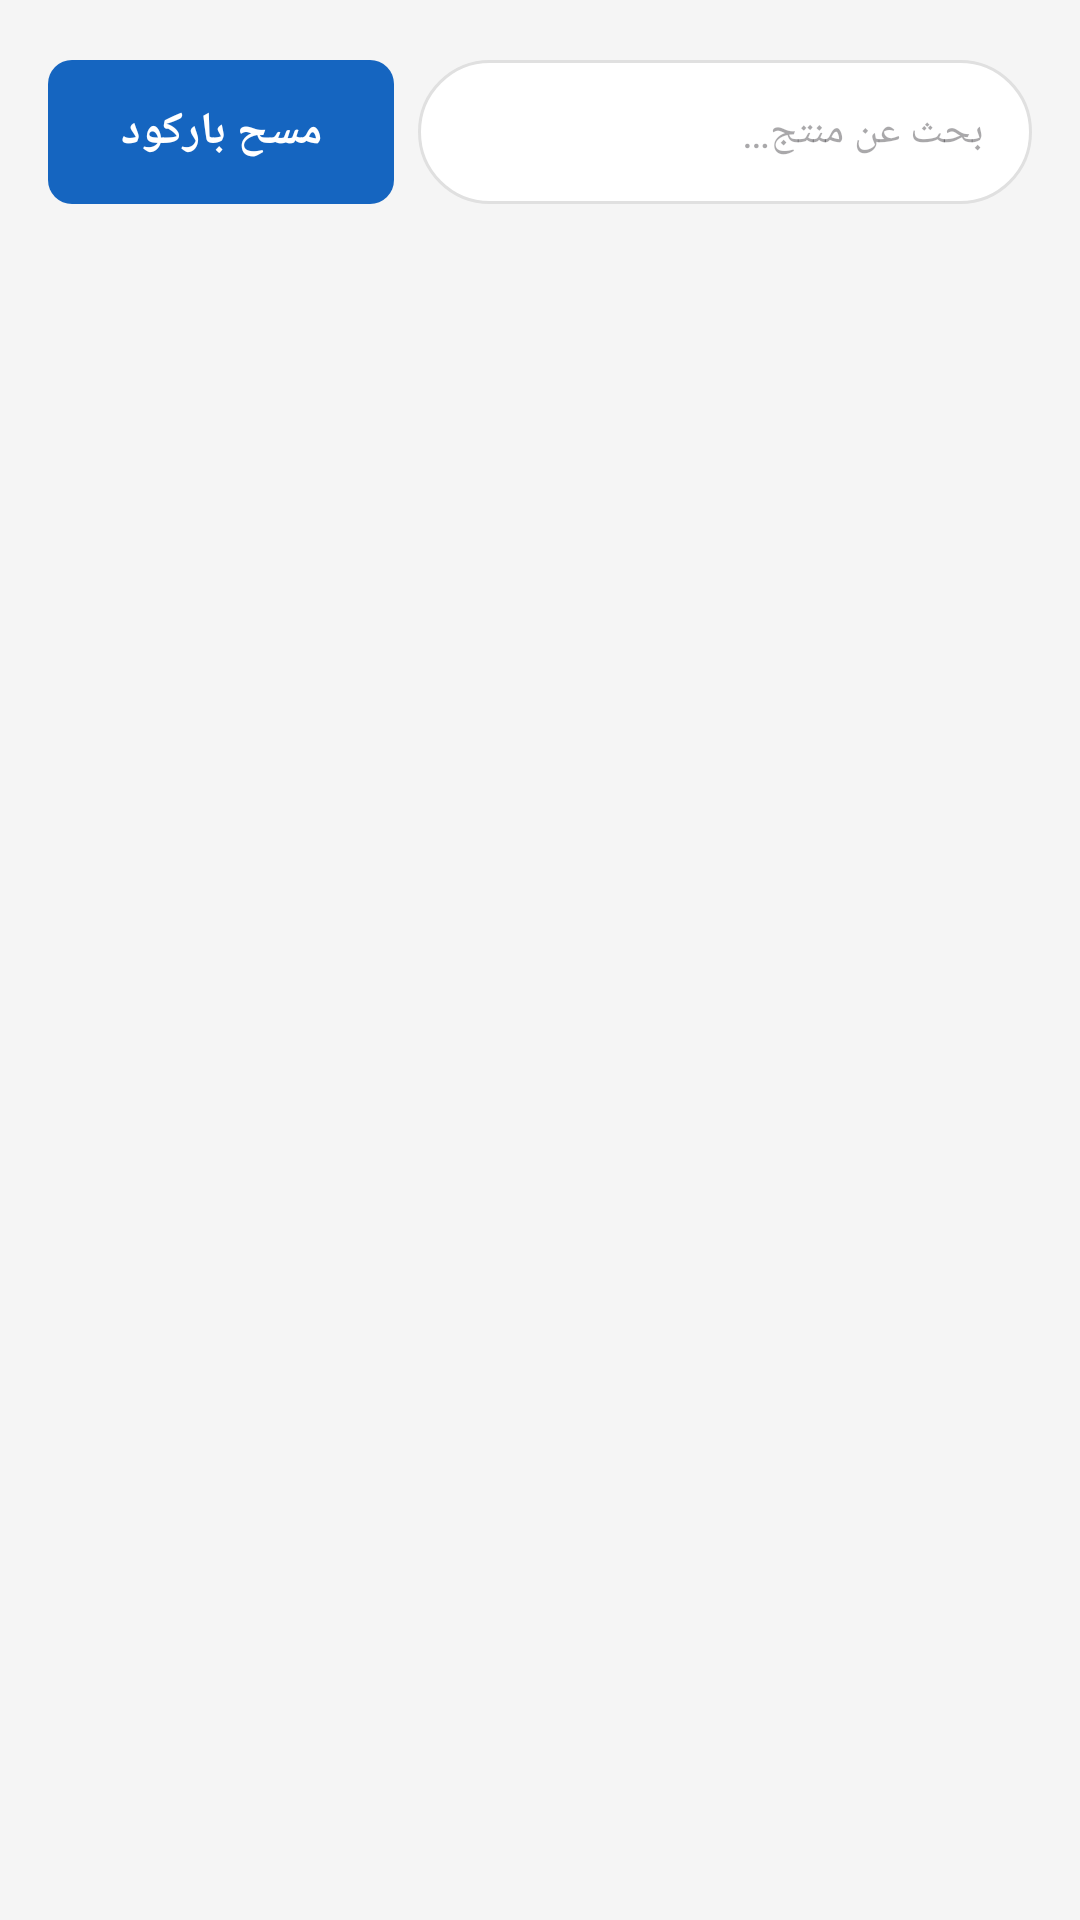

Write the Android layout XML for this screen, with the resource values it uses.
<!-- AndroidManifest.xml: application theme Theme.POSClothingStore -->
<!-- res/layout/fragment_pos.xml -->
<?xml version="1.0" encoding="utf-8"?>
<LinearLayout
    xmlns:android="http://schemas.android.com/apk/res/android"
    xmlns:app="http://schemas.android.com/apk/res-auto"
    android:layout_width="match_parent"
    android:layout_height="match_parent"
    android:orientation="vertical"
    android:background="@color/gray_light"
    android:layoutDirection="rtl">

    
    <LinearLayout
        android:layout_width="match_parent"
        android:layout_height="wrap_content"
        android:orientation="horizontal"
        android:padding="@dimen/spacing_md"
        android:gravity="center_vertical">

        <EditText
            android:id="@+id/et_search"
            android:layout_width="0dp"
            android:layout_height="48dp"
            android:layout_weight="1"
            android:background="@drawable/bg_search"
            android:paddingStart="@dimen/spacing_md"
            android:paddingEnd="@dimen/spacing_md"
            android:hint="@string/hint_search"
            android:inputType="text"
            android:textSize="@dimen/text_md"
            android:layout_marginEnd="@dimen/spacing_sm"
            android:singleLine="true" />

        <com.google.android.material.button.MaterialButton
            android:id="@+id/btn_scan"
            style="@style/POSButton"
            android:layout_width="wrap_content"
            android:layout_height="@dimen/pos_button_height"
            android:text="@string/btn_scan" />

    </LinearLayout>

    
    <androidx.recyclerview.widget.RecyclerView
        android:id="@+id/rv_products"
        android:layout_width="match_parent"
        android:layout_height="0dp"
        android:layout_weight="1"
        android:padding="@dimen/spacing_sm"
        android:clipToPadding="false" />

    
    <LinearLayout
        android:id="@+id/cart_section"
        android:layout_width="match_parent"
        android:layout_height="wrap_content"
        android:orientation="vertical"
        android:background="@drawable/bg_cart_bottom"
        android:elevation="8dp"
        android:visibility="gone">

        
        <androidx.recyclerview.widget.RecyclerView
            android:id="@+id/rv_cart"
            android:layout_width="match_parent"
            android:layout_height="0dp"
            android:layout_weight="1"
            android:maxHeight="180dp"
            android:padding="@dimen/spacing_sm"
            android:nestedScrollingEnabled="true" />

        
        <LinearLayout
            android:layout_width="match_parent"
            android:layout_height="wrap_content"
            android:orientation="horizontal"
            android:padding="@dimen/spacing_md"
            android:gravity="center_vertical">

            <LinearLayout
                android:layout_width="0dp"
                android:layout_height="wrap_content"
                android:layout_weight="1"
                android:orientation="vertical"
                android:layout_marginEnd="@dimen/spacing_md">

                <TextView
                    android:layout_width="wrap_content"
                    android:layout_height="wrap_content"
                    android:text="@string/cart_total"
                    android:textSize="@dimen/text_sm"
                    android:textColor="@color/text_secondary" />

                <TextView
                    android:id="@+id/tv_cart_total"
                    android:layout_width="wrap_content"
                    android:layout_height="wrap_content"
                    android:text="0.00 ر.س"
                    android:textSize="@dimen/text_xxl"
                    android:textStyle="bold"
                    android:textColor="@color/text_primary" />

            </LinearLayout>

            <com.google.android.material.button.MaterialButton
                android:id="@+id/btn_cash"
                style="@style/CashButton"
                android:layout_width="wrap_content"
                android:layout_height="@dimen/pos_button_height"
                android:text="@string/payment_cash"
                android:layout_marginEnd="@dimen/spacing_sm" />

            <com.google.android.material.button.MaterialButton
                android:id="@+id/btn_card"
                style="@style/CardButton"
                android:layout_width="wrap_content"
                android:layout_height="@dimen/pos_button_height"
                android:text="@string/payment_card" />

        </LinearLayout>

    </LinearLayout>

</LinearLayout>
<!-- resources referenced by this layout -->
<resources>
  <color name="gray_light">#F5F5F5</color>
  <color name="text_primary">#212121</color>
  <color name="text_secondary">#757575</color>
  <dimen name="pos_button_height">56dp</dimen>
  <dimen name="spacing_md">16dp</dimen>
  <dimen name="spacing_sm">8dp</dimen>
  <dimen name="text_md">14sp</dimen>
  <dimen name="text_sm">12sp</dimen>
  <dimen name="text_xxl">24sp</dimen>
  <!-- drawable bg_cart_bottom (drawable) -->
  <?xml version="1.0" encoding="utf-8"?>
  <shape xmlns:android="http://schemas.android.com/apk/res/android"
      android:shape="rectangle">
      <solid android:color="@color/white" />
      <corners android:topLeftRadius="16dp" android:topRightRadius="16dp" />
      <stroke android:width="1dp" android:color="@color/divider" />
  </shape>
  <!-- drawable bg_search (drawable) -->
  <?xml version="1.0" encoding="utf-8"?>
  <shape xmlns:android="http://schemas.android.com/apk/res/android"
      android:shape="rectangle">
      <solid android:color="@color/white" />
      <corners android:radius="24dp" />
      <stroke android:width="1dp" android:color="@color/divider" />
  </shape>
  <string name="btn_scan">مسح باركود</string>
  <string name="cart_total">الإجمالي</string>
  <string name="hint_search">بحث عن منتج…</string>
  <string name="payment_card">بطاقة</string>
  <string name="payment_cash">نقدي</string>
  <style name="CardButton" parent="Widget.Material3.Button">
          <item name="android:textSize">16sp</item>
          <item name="android:textStyle">bold</item>
          <item name="cornerRadius">8dp</item>
          <item name="android:minHeight">56dp</item>
          <item name="backgroundTint">@color/card_blue</item>
          <item name="android:textColor">@color/white</item>
      </style>
  <style name="CashButton" parent="Widget.Material3.Button">
          <item name="android:textSize">16sp</item>
          <item name="android:textStyle">bold</item>
          <item name="cornerRadius">8dp</item>
          <item name="android:minHeight">56dp</item>
          <item name="backgroundTint">@color/cash_green</item>
          <item name="android:textColor">@color/white</item>
      </style>
  <style name="POSButton" parent="Widget.Material3.Button">
          <item name="android:textSize">15sp</item>
          <item name="android:textStyle">bold</item>
          <item name="cornerRadius">8dp</item>
          <item name="android:minHeight">56dp</item>
          <item name="android:textColor">@color/white</item>
          <item name="backgroundTint">@color/primary</item>
      </style>
  <style name="Theme.POSClothingStore" parent="Theme.Material3.Light.NoActionBar">
          <item name="colorPrimary">@color/primary</item>
          <item name="colorPrimaryDark">@color/primary_dark</item>
          <item name="colorAccent">@color/accent</item>
          <item name="android:statusBarColor">@color/primary_dark</item>
          <item name="android:windowBackground">@color/gray_light</item>
      </style>
  <color name="white">#FFFFFF</color>
  <color name="divider">#E0E0E0</color>
  <color name="card_blue">#0D47A1</color>
  <color name="cash_green">#1B5E20</color>
  <color name="primary">#1565C0</color>
  <color name="primary_dark">#0D47A1</color>
  <color name="accent">#FF6F00</color>
</resources>
